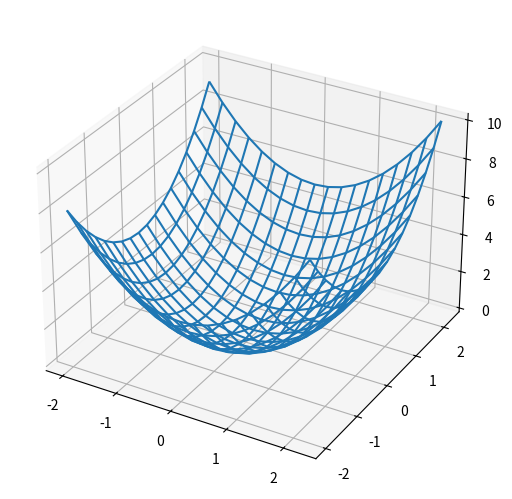

The script that saved this image:
# 3D グラフを描画する方法
# http://d.hatena.ne.jp/white_wheels/20100327/p3
import numpy as np
import matplotlib.pylab as plt
from mpl_toolkits.mplot3d import Axes3D


if __name__ == '__main__':
    x0 = np.arange(-2, 2.5, 0.25)
    x1 = np.arange(-2, 2.5, 0.25)
    X, Y = np.meshgrid(x0, x1)

    print(X.shape)
    Z = X ** 2 + Y ** 2
    print(Z.shape)

    fig = plt.figure()
    ax = Axes3D(fig, auto_add_to_figure=False)
    ax.plot_wireframe(X, Y, Z)
    fig.add_axes(ax)

    plt.show()
